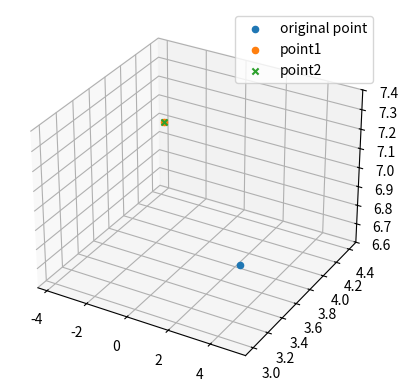

This figure's Python source:
import numpy as np
import matplotlib.pyplot as plt

theta1 = np.radians(40)
theta2 = np.radians(60)
theta3 = theta1 + theta2

point = np.array([5, 3, 7, 1])

def rotate(theta):
  return np.array([[np.cos(theta), -np.sin(theta), 0, 0], [np.sin(theta), np.cos(theta), 0, 0], [0, 0, 1, 0], [0, 0, 0, 1]])

R1 = rotate(theta1)
R2 = rotate(theta2)
R3 = rotate(theta3)

P1 = R2 @ R1 @ point
P2 = R3 @ point

fig = plt.figure()
ax = fig.add_subplot(111, projection='3d')
ax.scatter(*point[:3], label='original point')
ax.scatter(*P1[:3], 'g', label='point1')
ax.scatter(*P2[:3], 'r', marker='x', label='point2')
plt.grid(True)
plt.legend()

plt.show()